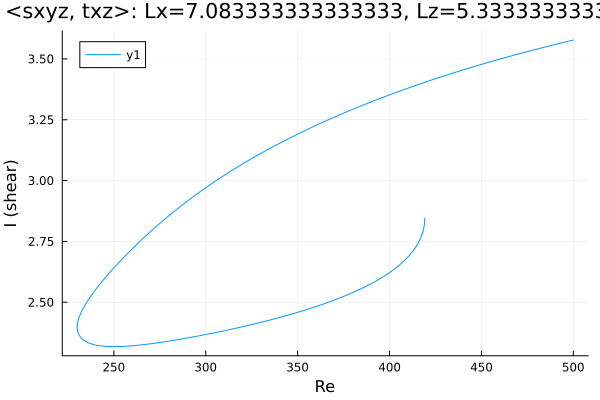

The file beside this chart, header and first rows:
Re, shear
500.0, 3.577
498.7, 3.575
497.3, 3.573
495.9, 3.57
494.5, 3.567
493.1, 3.565
491.6, 3.562
490.2, 3.56
488.8, 3.557
487.4, 3.554
486, 3.552
484.6, 3.549
483.2, 3.546
482.1, 3.544
480.7, 3.541
479.2, 3.538
477.8, 3.536
476.4, 3.533
475, 3.53
473.6, 3.527
472.2, 3.524
470.8, 3.522
469.3, 3.519
467.9, 3.516
466.5, 3.513
465.1, 3.51
463.7, 3.507
462.3, 3.504
460.9, 3.501
459.4, 3.498
458, 3.495
456.6, 3.492
455.2, 3.489
453.8, 3.486
452.4, 3.483
451, 3.48
449.5, 3.476
448.1, 3.473
446.7, 3.47
445.3, 3.467
443.9, 3.464
442.5, 3.46
441.1, 3.457
439.6, 3.454
438.2, 3.451
436.8, 3.447
435.4, 3.444
434, 3.441
432.6, 3.437
431.2, 3.434
429.7, 3.43
428.3, 3.427
426.9, 3.423
425.5, 3.42
424.1, 3.416
422.7, 3.413
421.3, 3.409
419.8, 3.406
418.4, 3.402
417, 3.398
... 754 more rows
